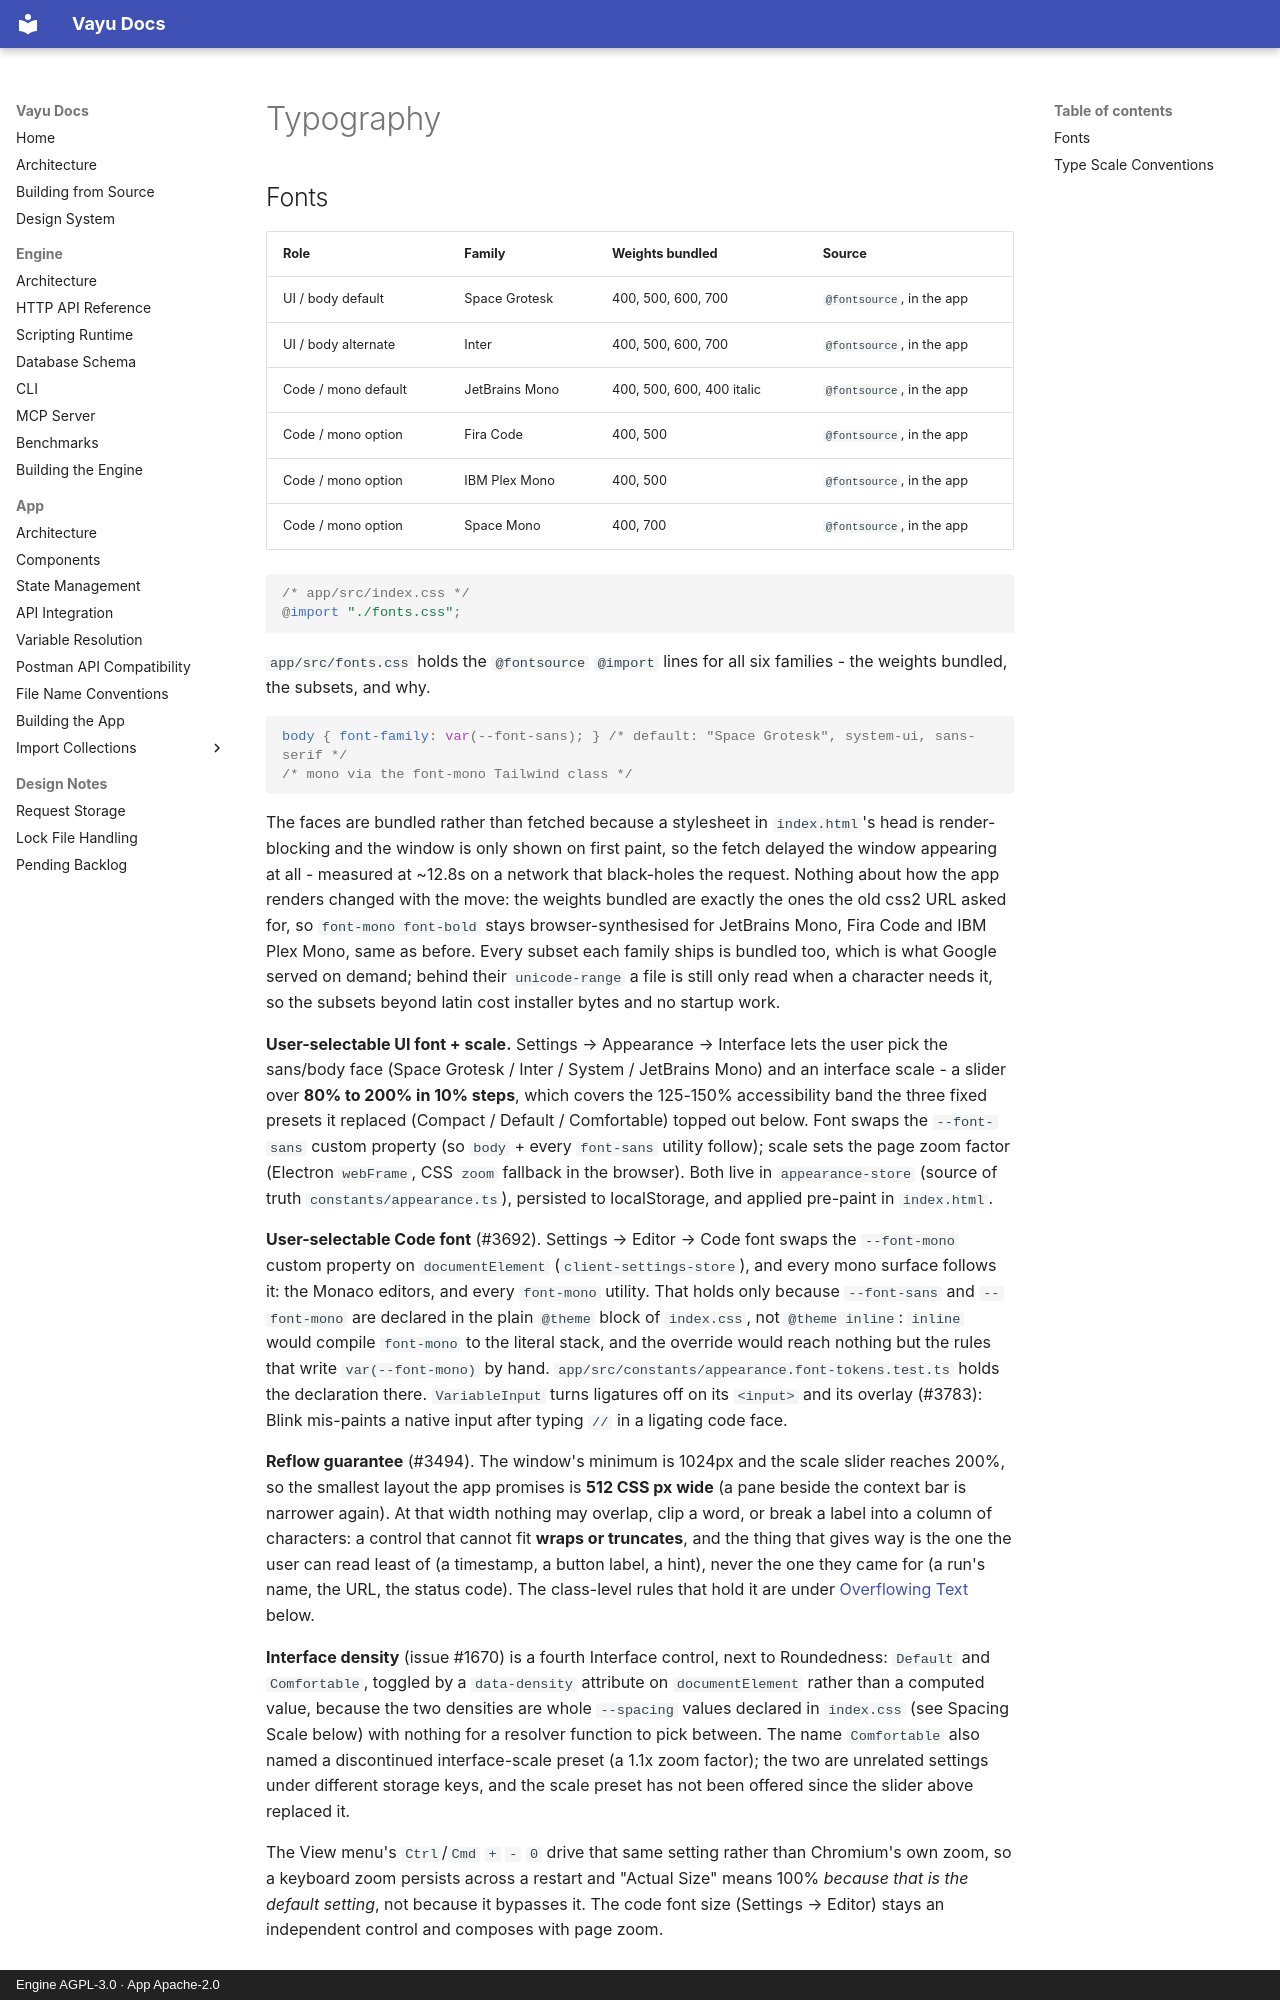

repository: athrvk/vayu · page: design-system/typography/index.html · generator: mkdocs · copyright: Engine AGPL-3.0 · App Apache-2.0

---
description: >-
  The fonts the app bundles, their measured x-heights and the type scale conventions.
---

# Typography

## Fonts

| Role | Family | Weights bundled | Source |
|------|--------|-----------------|--------|
| UI / body default | Space Grotesk | 400, 500, 600, 700 | `@fontsource`, in the app |
| UI / body alternate | Inter | 400, 500, 600, 700 | `@fontsource`, in the app |
| Code / mono default | JetBrains Mono | 400, 500, 600, 400 italic | `@fontsource`, in the app |
| Code / mono option | Fira Code | 400, 500 | `@fontsource`, in the app |
| Code / mono option | IBM Plex Mono | 400, 500 | `@fontsource`, in the app |
| Code / mono option | Space Mono | 400, 700 | `@fontsource`, in the app |

```css
/* app/src/index.css */
@import "./fonts.css";
```

`app/src/fonts.css` holds the `@fontsource` `@import` lines for all six families - the weights bundled, the subsets, and why.

```css
body { font-family: var(--font-sans); } /* default: "Space Grotesk", system-ui, sans-serif */
/* mono via the font-mono Tailwind class */
```

The faces are bundled rather than fetched because a stylesheet in `index.html`'s head is render-blocking and the window is only shown on first paint, so the fetch delayed the window appearing at all - measured at ~12.8s on a network that black-holes the request.
Nothing about how the app renders changed with the move: the weights bundled are exactly the ones the old css2 URL asked for, so `font-mono font-bold` stays browser-synthesised for JetBrains Mono, Fira Code and IBM Plex Mono, same as before.
Every subset each family ships is bundled too, which is what Google served on demand; behind their `unicode-range` a file is still only read when a character needs it, so the subsets beyond latin cost installer bytes and no startup work.

**User-selectable UI font + scale.**
Settings → Appearance → Interface lets the user pick the sans/body face (Space Grotesk / Inter / System / JetBrains Mono) and an interface scale - a slider over **80% to 200% in 10% steps**, which covers the 125-150% accessibility band the three fixed presets it replaced (Compact / Default / Comfortable) topped out below.
Font swaps the `--font-sans` custom property (so `body` + every `font-sans` utility follow); scale sets the page zoom factor (Electron `webFrame`, CSS `zoom` fallback in the browser).
Both live in `appearance-store` (source of truth `constants/appearance.ts`), persisted to localStorage, and applied pre-paint in `index.html`.

**User-selectable Code font** (#3692).
Settings → Editor → Code font swaps the `--font-mono` custom property on `documentElement` (`client-settings-store`), and every mono surface follows it: the Monaco editors, and every `font-mono` utility.
That holds only because `--font-sans` and `--font-mono` are declared in the plain `@theme` block of `index.css`, not `@theme inline`: `inline` would compile `font-mono` to the literal stack, and the override would reach nothing but the rules that write `var(--font-mono)` by hand.
`app/src/constants/appearance.font-tokens.test.ts` holds the declaration there.
`VariableInput` turns ligatures off on its `<input>` and its overlay (#3783): Blink mis-paints a native input after typing `//` in a ligating code face.

**Reflow guarantee** (#3494).
The window's minimum is 1024px and the scale slider reaches 200%, so the smallest layout the app promises is **512 CSS px wide** (a pane beside the context bar is narrower again).
At that width nothing may overlap, clip a word, or break a label into a column of characters: a control that cannot fit **wraps or truncates**, and the thing that gives way is the one the user can read least of (a timestamp, a button label, a hint), never the one they came for (a run's name, the URL, the status code).
The class-level rules that hold it are under [Overflowing Text](overflow-and-shrink.md#overflowing-text) below.

**Interface density** (issue #1670) is a fourth Interface control, next to Roundedness: `Default` and `Comfortable`, toggled by a `data-density` attribute on `documentElement` rather than a computed value, because the two densities are whole `--spacing` values declared in `index.css` (see Spacing Scale below) with nothing for a resolver function to pick between.
The name `Comfortable` also named a discontinued interface-scale preset (a 1.1x zoom factor); the two are unrelated settings under different storage keys, and the scale preset has not been offered since the slider above replaced it.

The View menu's `Ctrl`/`Cmd` `+` `-` `0` drive that same setting rather than Chromium's own zoom, so a keyboard zoom persists across a restart and "Actual Size" means 100% *because that is the default setting*, not because it bypasses it.
The code font size (Settings → Editor) stays an independent control and composes with page zoom.
